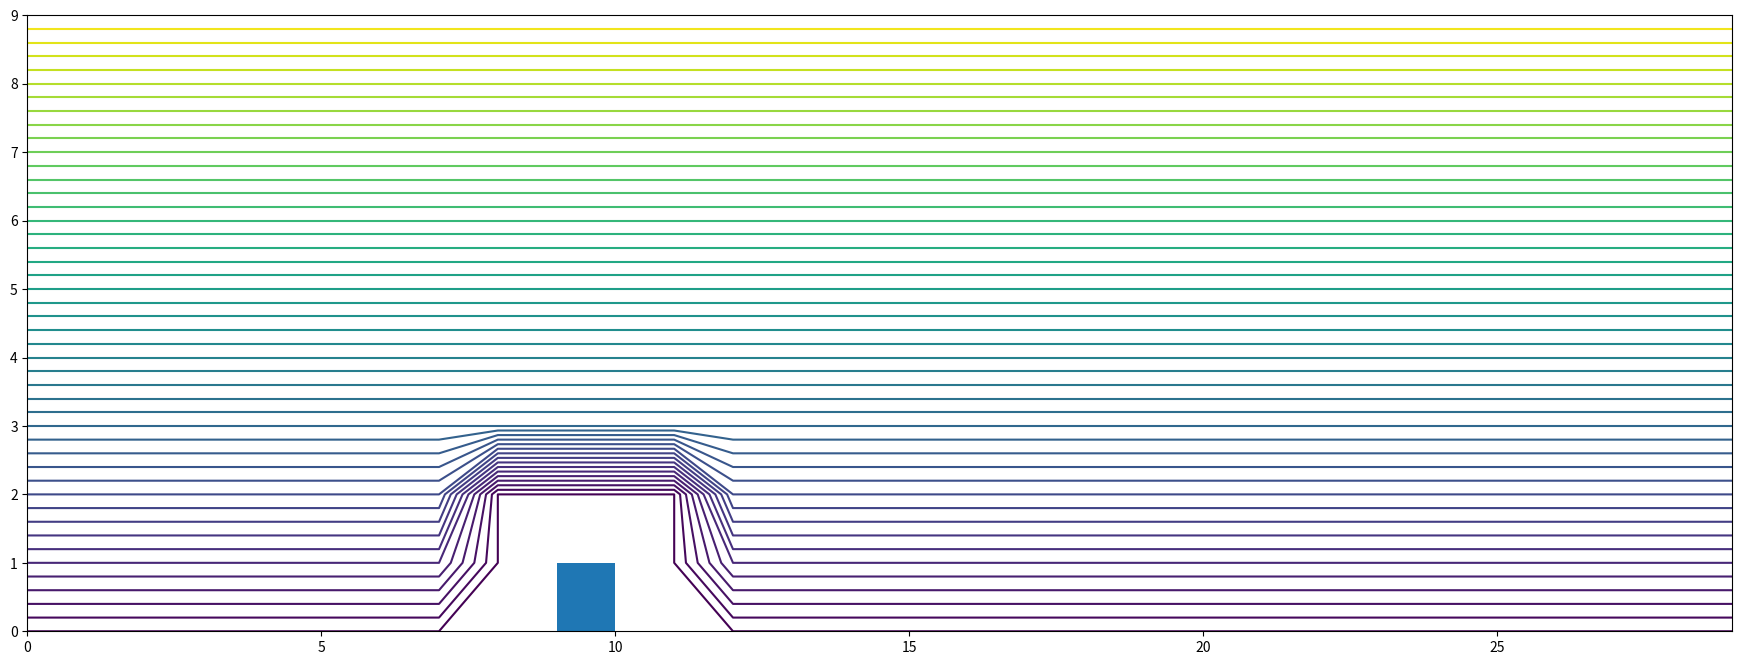

Here is the Python script that generated this plot: (Note: this script raises an exception after producing the figure.)
import numpy as np
import matplotlib.pyplot as plt
import copy
# %%


class Barrier:
    # This is the Barrier class.
    # It contains all the system properties such as size and the fields psi, zeta.
    # The methods of this class contain:
    # find_critical_Re: A function to find the critical Re value for a circulation after the barrier
    # Re_to_post_barrier_direction: A simple method to calculate the direction of flow after the
    # barrier for a given value of Re;
    # dynamic_relax_system and simple_relax_system: The Relaxation methods;
    # gauss_seidel_round: a Gauss-Seidel function round for psi and zeta (that are used by the Relaxation methods).
    # plot_flow: A visualization method to plot the flow lines of the fluid (the contour of psi);
    # classify_sector: A function to classify a coordinate as part of an edge that is used by the Gauss seidel functions


    def __init__(self, R=None, Re=None, h=1, V_0=1, x_dim=120, y_dim=40, E=36, W=8, w=0.1, psi=None, zeta=None):
        # Given Values:
        self.V_0 = V_0
        self.w = w
        self.h = h
        # Those are useful incices for all future calculations:
        self.x_dim = int(x_dim / h)
        self.y_dim = int(y_dim / h)
        self.E = int(E / h)
        self.W = int(W / h)
        self.EplusC = self.E + self.W
        # Define R and Re based on whichever input was givenL
        if R is None and Re is None:
            self.R = 0.01
            self.Re = 2 * self.W * self.R / self.h
        elif R is not None and Re is not None:
            if abs(R - Re * self.h / (2*self.W)) > 1e-9:
                raise Exception('R and Re do not match. Please insert only one of them')
        elif R is not None:
            self.R = R
            self.Re = 2 * self.W * R / self.h
        elif Re is not None:
            self.Re = Re
            self.R = Re * self.h / (2 * self.W)
        # Initiate psi and zeta fields with zeros on the barrier and bottom row:
        if psi is None:
            self.psi = np.ones((self.x_dim, self.y_dim)) * np.arange(self.y_dim) * self.V_0 * self.h
            self.psi[:, 0] = 0
            self.psi[self.E-1:self.EplusC+1, 0:self.W+1] = 0
        else:
            self.psi = psi
        if zeta is None:
            self.zeta = np.zeros((self.x_dim, self.y_dim))
        else:
            self.zeta = zeta


    def find_critical_Re(self,
                         Re_initial=1,
                         y_tolerance = 0.1,
                         x_tolerance=0.1,
                         barrier_params=None,
                         initial_w=0.1,
                         relative_tolerance=0.025,
                         absolute_tolerance=None,
                         max_iter=200,
                         print_progress=0):
        params = {'barrier_params': barrier_params,
                  'initial_w': initial_w,
                  'relative_tolerance': relative_tolerance,
                  'absolute_tolerance': absolute_tolerance,
                  'max_iter': max_iter,
                  'print_progress': print_progress
                 }
        # use the find_mono_functions_root function to find the root of post-barrier-velocity(Re):
        Re_critic_h1, vertical_velocity = find_mono_functions_root(func=self.Re_to_post_barrier_velocity,
                                                                   initial_guess=Re_initial,
                                                                   y_tolerance=y_tolerance,
                                                                   x_tolerance=x_tolerance,
                                                                   params=params)
        return Re_critic_h1, vertical_velocity


    def Re_to_post_barrier_velocity(self, Re,
                                    barrier_params,
                                    initial_w,
                                    relative_tolerance,
                                    absolute_tolerance,
                                    max_iter,
                                    print_progress):
        # returns the velocity after the barrier given an Re value and varrier parameters (such as h, dimensions, etc)
        barrier_params['Re'] = Re
        self.dynamic_relax_system(initial_w,
                                  relative_tolerance,
                                  absolute_tolerance,
                                  max_iter,
                                  barrier_params,
                                  print_progress=print_progress)
        return self.post_barrier_velocity()


    def post_barrier_velocity(self):
        # Returns the velocity in the middle of the barrier (the B edge) given a relaxed psi field:
        j = int(self.W / 2)
        i = self.EplusC
        direction = -(self.psi[i + 1, j] - self.psi[i, j])
        return direction


    def multigrid_relaxation(self,
                             initial_w=0.3,
                             relative_tolerance=0.025,
                             absolute_tolerance=None,
                             max_iter=100,
                             barrier_params={},
                             print_progress=0,
                             plot_progress=0):
        if barrier_params['h'] == 0.5:
            hs_list = [2, 1, 0.5]
        elif barrier_params['h'] == 1:
            hs_list = [2, 1]
        else:
            hs_list = [barrier_params['h']]

        barrier_params['h'] = 4
        print(f'h = {4}')
        k_total = self.dynamic_relax_system(initial_w=initial_w,
                                            relative_tolerance=relative_tolerance,
                                            absolute_tolerance=absolute_tolerance,
                                            max_iter=max_iter,
                                            barrier_params=barrier_params,
                                            print_progress=print_progress,
                                            plot_progress=plot_progress)
        psi_dup, zeta_dup = self.increase_resolution()

        for h in hs_list:
            print(f'h = {h}')
            barrier_params['h'] = h
            barrier_params['psi'] = psi_dup
            barrier_params['zeta'] = zeta_dup
            k_total += self.dynamic_relax_system(initial_w=initial_w,
                                                 relative_tolerance=relative_tolerance,
                                                 absolute_tolerance=absolute_tolerance,
                                                 max_iter=max_iter,
                                                 barrier_params=barrier_params,
                                                 print_progress=print_progress,
                                                 plot_progress=plot_progress)
            psi_dup, zeta_dup = self.increase_resolution()
        return k_total


    def dynamic_relax_system(self,
                             initial_w,
                             relative_tolerance=None,
                             absolute_tolerance=None,
                             max_iter=None,
                             barrier_params={},
                             print_progress=0,
                             plot_progress=0):
        # This is the main function of the excercise. It solves psi and zeta starting with a given w value and:
        # 1) converge to a solution.
        # 2) reaching max_iter parameter and giving up.
        # 3) diverging, cutting w by half and trying again.

        # Data validation:
        if max_iter is None and relative_tolerance is None and absolute_tolerance is None:
            raise Exception('At least one of max_iter\\relative_tolerance\\absolute_tolerance must be not None')
        if relative_tolerance is not None and absolute_tolerance is not None:
            raise Exception('Only one of relative_tolerance and absolute_tolerance must can be not None')
        w_ratio = 2
        divergence_ratio = 2
        w = initial_w
        k = 0
        self.__init__(w=initial_w, **barrier_params)
        if plot_progress:
            self.plot_flow()

        # Performs first single gauss_seidel iteration and use it to determin the tolerance and max iter_values:
        if relative_tolerance is not None:
            history = [copy.copy(self.psi), copy.copy(self.zeta)]
            self.psi_zeta_update_round()
            initial_differences = np.append(self.psi, self.zeta) - np.append(history[0], history[1])
            initial_difference_size = np.linalg.norm(initial_differences) / np.sqrt(np.size(self.psi))
            tolerance = initial_difference_size * relative_tolerance
            divergence_flag = divergence_ratio * initial_difference_size
            k = 1
        elif absolute_tolerance is not None:
            tolerance = absolute_tolerance
        else:
            tolerance = 0
        if max_iter is None:
            max_iter = -1
        history = [copy.copy(self.psi), copy.copy(self.zeta)]

        # Iterate over and over until convergence, max_iterations or divergence:
        while True:
            k += 1
            self.psi_zeta_update_round()
            differences = np.append(self.psi, self.zeta) - np.append(history[0], history[1])
            difference_size = np.linalg.norm(differences) / np.sqrt(np.size(self.psi))
            if k == 1: # executes only when relative_tolerance is None:
                divergence_flag = divergence_ratio * difference_size
            if print_progress:
                print(f'{k:<5} {difference_size:.5f} / {tolerance:.5f}\r', end="")
            if plot_progress and not(k%40):
                self.plot_flow()

            if difference_size > divergence_flag:
                print(f'\nDiverged with w = {w}, Now trying with w = {w / w_ratio}')
                return self.dynamic_relax_system(initial_w=w / w_ratio,
                                                 relative_tolerance=relative_tolerance,
                                                 absolute_tolerance=absolute_tolerance,
                                                 max_iter=max_iter,
                                                 barrier_params=barrier_params,
                                                 print_progress=print_progress)
            elif k == max_iter:
                print(f'\nReached max_iter = {max_iter} iterations - Stopping.')
                return k #, self.dynamic_relax_system(w * (w_ratio**(1/2)), relative_tolerance, max_iter, params)
            elif difference_size < tolerance:
                print(f'\nCoverged after {k} iterations with w = {w}')
                return k
            else:
                history = [copy.copy(self.psi), copy.copy(self.zeta)]


    # def simple_relax_system(self, tolerance=None, max_iter=None):
    #     # Same as previous funtion but only converging, without playing with the value of w.
    #     if tolerance is None:
    #         tolerance = 0
    #     if max_iter is None:
    #         max_iter = -1
    #     history = [copy.copy(self.psi), copy.copy(self.zeta)]
    #     k = 0
    #     while True:
    #         k += 1
    #         self.psi_zeta_update_round()
    #         differences = np.append(self.psi, self.zeta) - np.append(history[0], history[1])
    #         difference_size = np.linalg.norm(differences) / np.sqrt(np.size(self.psi))
    #         print(f'{k:<5} {difference_size:.5f} / {tolerance:.5f}\r', end="")
    #         if difference_size < tolerance or k == max_iter:
    #             return k
    #         else:
    #             history = [copy.copy(self.psi), copy.copy(self.zeta)]


    def psi_zeta_update_round(self):
        # Executing one psi gauss seidel round and one zeta gaus seidel round
        self.gauss_seidel_round(self.psi_update_element)
        self.gauss_seidel_round(self.zeta_update_element)


    def gauss_seidel_round(self, func):
        for j in range(self.y_dim):
            for i in range(self.x_dim):
                func(i, j)


    def psi_update_element(self, i, j):
        # updates a single element of the psi field
        sector = self.classify_sector(i, j)
        # Those edges require no updating:
        if sector in ('A', 'B', 'C', 'D', 'E', 'In Barrier'):
            return
        else:
            # The other values will be updated according to the laplace equation and boundaries condition:
            new_value = self.evaluate_psi_element(i, j, sector)
            self.psi[i, j] = self.interpolation(self.psi[i, j], new_value)


    def zeta_update_element(self, i, j):
        # updates a single element of the psi field
        sector = self.classify_sector(i, j)
        # Those edges require no updating:
        if sector in ('A', 'E', 'F', 'FG', 'G', 'HG', 'In Barrier'):
            return
        else:
            # The other values will be updated according to the laplace equation and boundaries condition:
            new_value = self.evaluate_zeta_element(i, j, sector)
            self.zeta[i, j] = self.interpolation(self.zeta[i, j], new_value)


    def evaluate_psi_element(self, i, j, sector):
        if sector in ('Mid', 'BC', 'DC'):
            return (1/4) * (self.psi[i+1, j] + self.psi[i-1, j] + self.psi[i, j+1] + self.psi[i, j-1] - self.zeta[i, j])
        elif sector == 'F':
            return (1/3) * (self.psi[i+1, j] + self.psi[i, j+1] + self.psi[i, j-1] - self.zeta[i, j])
        elif sector == 'FG':
            return (1/2) * (self.psi[i+1, j] + self.psi[i, j-1] + self.V_0 - self.zeta[i, j])
            # Maybe add * self.h to the V_0 argument
        elif sector == 'G':
            return (1/3) * (self.psi[i+1, j] + self.psi[i-1, j] + self.psi[i, j-1] + self.V_0 - self.zeta[i, j])
            # Maybe add * self.h to the V_0 argument
        elif sector == 'HG':
            return (1/2) * (self.psi[i-1, j] + self.psi[i, j-1] + self.V_0 - self.zeta[i, j])
            # Maybe add * self.h to the V_0 argument
        elif sector == 'H':
            return (1/3) * (self.psi[i-1, j] + self.psi[i, j+1] + self.psi[i, j-1] - self.zeta[i, j])
        else:
            raise Exception('sector not treated: ' + sector + str(i) + str(j))


    def evaluate_zeta_element(self, i, j, sector):
        if sector in ('Mid', 'BC', 'DC'): # NOTE THAT BC AND DC MIGHT REQUIRE SPECIAL TREATMENT!!
            # new_value = (self.zeta[i+1,j] + self.zeta[i-1,j] + self.zeta[i,j+1] + self.zeta[i,j-1] +
            #              self.R/4 * (self.psi[i,j+1] * self.zeta[i+1,j] - self.psi[i,j] * self.zeta[i+1,j]-
            #                          self.psi[i+1,j] * self.zeta[i,j+1] - self.psi[i,j] * self.zeta[i,j+1]))\
            #             / (self.R/4 * (-self.psi[i,j+1] + self.psi[i+1,j]) + 4)
            new_value = (1/4) * (self.zeta[i+1,j] + self.zeta[i-1,j] + self.zeta[i,j+1] + self.zeta[i,j-1] +
                            (self.R / 4) * (
                                         (self.psi[i+1,j] - self.psi[i-1,j]) * (self.zeta[i,j+1] - self.zeta[i,j-1]) -
                                         (self.psi[i,j+1] - self.psi[i,j-1]) * (self.zeta[i+1,j] - self.zeta[i-1,j])
                                           )
            )
        elif sector == 'H':
            new_value = (1/3) * (self.zeta[i-1,j] + self.zeta[i,j+1] + self.zeta[i,j-1])
        elif sector == 'C':
            new_value = 2*self.psi[i,j+1] / self.h**2
        elif sector == 'B':
            new_value = 2*self.psi[i+1,j] / self.h**2
        elif sector == 'D':
            new_value = 2*self.psi[i-1,j] / self.h**2
        else:
            raise Exception('sector not treated: ' + sector + str(i) + str(j))
        return new_value


    def classify_sector(self, i, j):
        # Classify an element to the edge\domain it belongs to:
        if self.E > i >= 0 == j:
            sector = 'E'
        elif self.EplusC <= i < self.x_dim  and j == 0:
            sector = 'A'
        elif i == self.E - 1 and 0 <= j < self.W:
            sector = 'D'
        elif self.E <= i < self.EplusC and j == self.W:
            sector = 'C'
        elif i == self.EplusC and 0 <= j < self.W:
            sector = 'B'
        elif i == self.E - 1 and j == self.W:
            sector = 'DC'
        elif i == self.EplusC and j == self.W:
            sector = 'BC'
        elif i == 0 and j == self.y_dim - 1:
            sector = 'FG'
        elif i == self.x_dim - 1 and j == self.y_dim - 1:
            sector = 'HG'
        elif i == 0:
            sector = 'F'
        elif i == self.x_dim - 1:
            sector = 'H'
        elif j == self.y_dim - 1:
            sector = 'G'
        elif self.E <= i < self.EplusC and 0 <= j < self.W:
            sector = 'In Barrier'
        else:
            sector = 'Mid'

        return sector


    def interpolation(self, older, new):
        # Simple interpolation
        return self.w * new + (1-self.w) * older


    def plot_flow(self, resolution=50, title=None):
        # Plots psi contour plot which is the flow lines. adds the barrier and the vertical velocity after it
        fig, ax = plt.subplots(figsize=(22,8))
        ax.contour(self.psi.T, resolution)
        ax.fill([self.E, self.E, self.EplusC-1, self.EplusC-1], [0, self.W-1, self.W-1, 0])
        velocity = self.post_barrier_velocity()
        if np.sign(velocity) == 1:
            tip = min(self.y_dim / 2, self.W / 2 + velocity*100)
        else:
            tip = max(0, self.W / 2 + velocity*100)
        ax.annotate(s = '',
                    xy=(self.EplusC, tip),
                    xytext=(self.EplusC, self.W / 2),
                    arrowprops={'arrowstyle':'->', 'lw': 2})
        if title is not None:
            ax.set_title(title)
        fig.show()
        return fig, ax


    def increase_resolution(self, repeats=2):
        psi_dup_rows = np.repeat(self.psi, repeats=repeats, axis=0)
        psi_dup = np.repeat(psi_dup_rows, repeats=repeats, axis=1)
        zeta_dup_rows = np.repeat(self.zeta, repeats=repeats, axis=0)
        zeta_dup = np.repeat(zeta_dup_rows, repeats=repeats, axis=1)
        new_E = self.E * 2
        new_W = self.W * 2
        new_EplusC = self.EplusC * 2
        psi_dup[:,1] = psi_dup[:,2]
        psi_dup[new_E - 2, 0:new_W] = psi_dup[new_E - 3, 0:new_W]
        psi_dup[new_EplusC + 1, 0:new_W] = psi_dup[new_EplusC + 2, 0:new_W]
        psi_dup[new_E:new_EplusC + 1, new_W + 1] = psi_dup[new_E:new_EplusC + 1, new_W + 2]
        zeta_dup[:, 1] = zeta_dup[:, 2]


        return psi_dup, zeta_dup


    @ staticmethod
    def visualize_matrix(matrix):
        # This function is for printing the matrix with the same orientation as in the painting:
        return np.flip(matrix.T, 0)


def find_mono_functions_root(func, initial_guess, y_tolerance, x_tolerance, params={}):
    # This function finds a monotonic functions root, assuming f(0) < 0 and f(\infty) > 0
    x = initial_guess
    simplified_func = lambda x: func(x, **params)
    y = simplified_func(x)
    print(f'Re = {x:.5f} yields post barrier vertical velocity of {y:.5f}')
    first_sign = np.sign(y)
    changed_sign_once = 0
    if first_sign == 1:
        a, y_a, b, y_b = 0, -1, x, y
    else:
        a, y_a, b, y_b = x, y, np.Inf, 1
    while not(abs(y) < y_tolerance or b - a < x_tolerance) or changed_sign_once == 0:
        a, y_a, b, y_b, x, y = update_root_boundaries(simplified_func, a, y_a, b, y_b)
        if np.sign(y) != first_sign:
            changed_sign_once = 1
        print(f'Re = {x:.5f} yields post barrier vertical velocity of {y:.5f}')
    if abs(y) > abs(y_a):
        return (a - x) / (y - y_a) * y_a + a, y_a
    elif abs(y) > abs(y_b):
        return (b - x) / (y - y_b) * y_b + b, y_b
    else:
        return x, y


def update_root_boundaries(simplified_func, a, y_a, b, y_b):
    # Update the boundaries of the search using the function
    x_new, y_new = update_x_value(simplified_func, a, y_a, b, y_b)
    if np.sign(y_new) == 1:
        return a, y_a, x_new, y_new, x_new, y_new
    else:
        return x_new, y_new, b, y_b, x_new, y_new


def update_x_value(simplified_func, a, y_a, b, y_b):
    if a == 0:
        x_new = b / 2
    elif b == np.Inf:
        x_new = a * 2
    else:
        x_new = (a - b) / (y_b - y_a) * y_a + a
    return x_new, simplified_func(x_new)


# %% Question 1
B_1 = Barrier()
k_1 = B_1.multigrid_relaxation(initial_w=0.3,
                               relative_tolerance=0.0001,
                               max_iter=250,
                               barrier_params={'R': 0.01, 'h': 1},
                               print_progress=1,
                               plot_progress=1)
fig_1, ax_1 = B_1.plot_flow(title=f'System state after {k_1} gauss-seidel iterations')
fig_1.savefig('fig_1.png')

# %% Question 2
# B_2 = Barrier()
# k_2 = B_2.multigrid_relaxation(initial_w=0.3,
#                                  relative_tolerance=0.025,
#                                  max_iter=200,
#                                  barrier_params={'R': 4, 'h': 1},
#                                  print_progress=1,
#                                  plot_progress=0)
# fig_2, ax_2 = B_2.plot_flow(title=f'System state after {k_2} gauss-seidel iterations')
# fig_2.savefig('fig_2.png')

# %% Question 3
# Here for better accuracy the relative tolerance used is higher than in previous cells, as it strongly affect
# the result. In practice, it is simply stopped after about 250 iterations.
B_3 = Barrier()
Re_critic_h_1, _ = B_3.find_critical_Re(Re_initial=1,
                            initial_w=0.3,
                            relative_tolerance=0.001,
                            y_tolerance = 0.01,
                            x_tolerance=0.01,
                            max_iter=1000,
                            barrier_params={'h': 1},
                            print_progress=1
                            )
print(f'\n Critical Re value with h = 1 is {Re_critic_h_1}')
fig_3, ax_3 = B_3.plot_flow(title='System state with critical Re value for post-barrier vortex, h=1')
fig_3.savefig('fig_3.png')

# %% Question 4
B_4 = Barrier()
Re_critic_h_half, _ = B_4.find_critical_Re(Re_initial=2,
                            initial_w=0.3,
                            relative_tolerance=0.001,
                            y_tolerance = 0.001,
                            x_tolerance=0.001,
                            max_iter=800,
                            barrier_params={'h': 0.5},
                            print_progress=1
                            )
print(f'\nCritical Re value with h = 0.5 is {Re_critic_h_half}')
fig_4, ax_4 = B_4.plot_flow(title='System state with critical Re value for post-barrier vortex, h=0.5')
fig_4.savefig('fig_4.png')


# %% Question 5
B_5 = Barrier()
r = 1.5
Re_critic_h_1=2.03
k_5 = B_5.dynamic_relax_system(initial_w=0.5,
                                     absolute_tolerance=0.01,
                                     max_iter=1000,
                                     barrier_params={'Re': Re_critic_h_1 * r, 'h': 1},
                                     print_progress=1
                                     )
# B_5 = Barrier(Re=Re_critic_h_1 * r, h=1, w = 0.5)
# k_5 = B_5.simple_relax_system(0.25)
fig_5, ax_5 = B_5.plot_flow(title=f'System state with {r} times the critical Re from (3) and h=1.\nConverged after {k_5} iterations')
fig_5.savefig('fig_5.png')

# %% Question 6
# # B_6 = Barrier()
# # k_6 = B_6.dynamic_relax_system(initial_w=0.5,
# #                                      relative_tolerance=0.01,
# #                                      max_iter=1000,
# #                                      barrier_params={'Re': Re_critic_h_1 * r, 'h': 0.5},
# #                                      print_progress=1
# #                                      )
# B_6 = Barrier(Re=Re_critic_h_1 * r, h=0.5, w = 0.5)
# k_6 = B_6.simple_relax_system(0.35)
# fig_6, ax_6 = B_6.plot_flow(title=f'System state with {r} times the critical Re from (3) and h=0.5.\nConverged after {k_6} iterations')
# fig_6.savefig('fig_6.png')
# %% Games:
B_games_2 = Barrier()
k_1 = B_games_2.dynamic_relax_system(initial_w=0.3,
                                   relative_tolerance=0.0001,
                                   max_iter=100,
                                   barrier_params={'R': 0.01, 'h': 2},
                                   print_progress=1,
                                   plot_progress=0)
B_games_1 = Barrier()
k_1 = B_games_1.dynamic_relax_system(initial_w=0.3,
                                   relative_tolerance=0.0001,
                                   max_iter=100,
                                   barrier_params={'R': 0.01, 'h': 1},
                                   print_progress=1,
                                   plot_progress=0)
psi_patbas = B_games_1.psi
psi_low_res = B_games_2.psi
zeta_patbas = B_games_1.zeta
zeta_low_res = B_games_2.zeta
psi_dup, zeta_dup = B_games_2.increase_resolution()